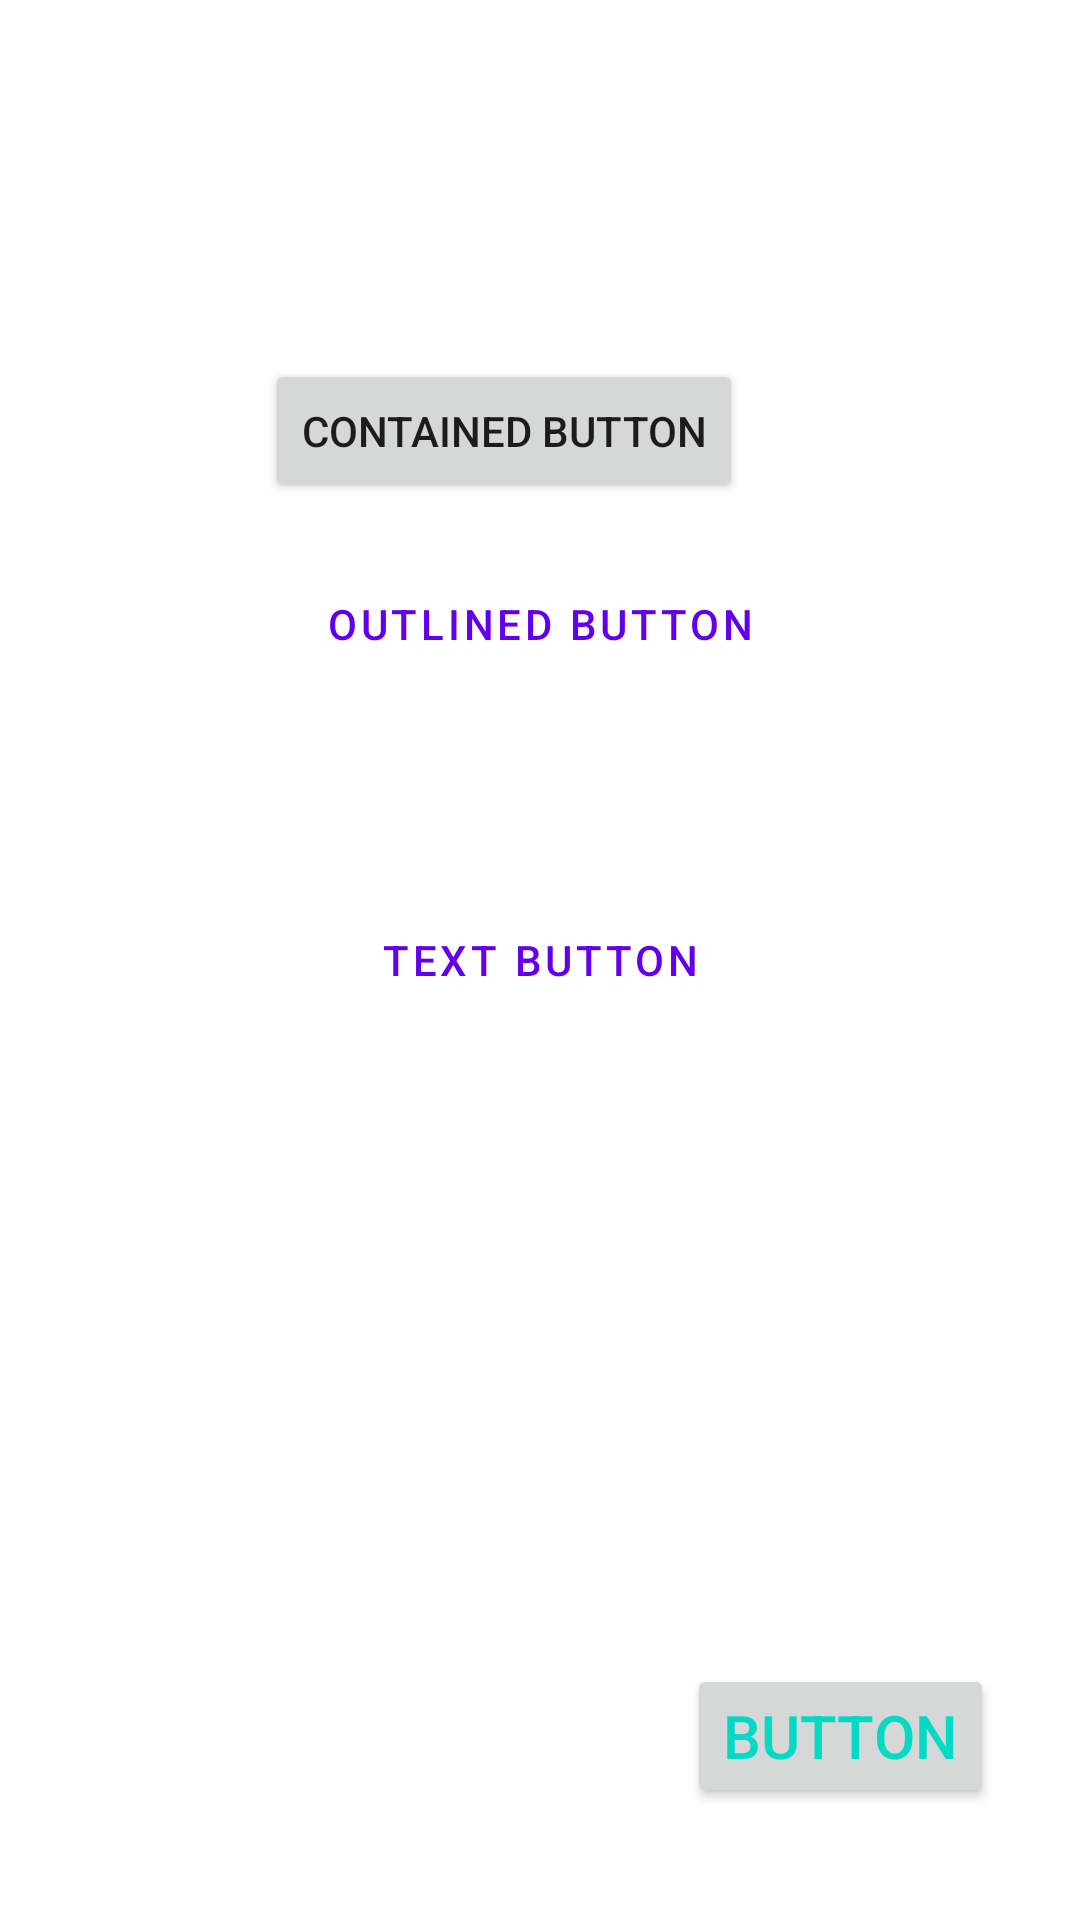

Android layout source for this screen:
<!-- AndroidManifest.xml: application theme Theme.MaterialComponents.Light.NoActionBar -->
<!-- res/layout/activity_register.xml -->
<?xml version="1.0" encoding="utf-8"?>
<androidx.constraintlayout.widget.ConstraintLayout xmlns:android="http://schemas.android.com/apk/res/android"
    xmlns:app="http://schemas.android.com/apk/res-auto"
    xmlns:tools="http://schemas.android.com/tools"
    android:layout_width="match_parent"
    android:layout_height="match_parent"
    tools:context=".Register">

    <Button
        android:id="@+id/textButton"
        style="@style/Widget.MaterialComponents.Button.TextButton"
        android:layout_width="wrap_content"
        android:layout_height="wrap_content"
        android:text="Text button"
        app:layout_constraintBottom_toBottomOf="parent"
        app:layout_constraintEnd_toEndOf="parent"
        app:layout_constraintStart_toStartOf="parent"
        app:layout_constraintTop_toTopOf="parent" />

    <Button
        android:id="@+id/containedButton"
        android:layout_width="wrap_content"
        android:layout_height="wrap_content"
        android:text="Contained button"
        app:layout_constraintBottom_toBottomOf="parent"
        app:layout_constraintEnd_toEndOf="parent"
        app:layout_constraintHorizontal_bias="0.441"
        app:layout_constraintStart_toStartOf="parent"
        app:layout_constraintTop_toTopOf="parent"
        app:layout_constraintVertical_bias="0.202" />

    <Button
        android:id="@+id/outlinedButton"
        style="?attr/materialButtonOutlinedStyle"
        android:layout_width="wrap_content"
        android:layout_height="wrap_content"
        android:text="Outlined button"
        app:layout_constraintBottom_toBottomOf="parent"
        app:layout_constraintEnd_toEndOf="parent"
        app:layout_constraintStart_toStartOf="parent"
        app:layout_constraintTop_toTopOf="parent"
        app:layout_constraintVertical_bias="0.311" />

    <Button
        android:id="@+id/button"
        android:layout_width="wrap_content"
        android:layout_height="wrap_content"
        android:text="Button"
        android:textSize="20sp"
        android:textColor="@color/teal_200"
        app:layout_constraintBottom_toBottomOf="parent"
        app:layout_constraintEnd_toEndOf="parent"
        app:layout_constraintHorizontal_bias="0.889"
        app:layout_constraintStart_toStartOf="parent"
        app:layout_constraintTop_toTopOf="parent"
        app:layout_constraintVertical_bias="0.937" />
</androidx.constraintlayout.widget.ConstraintLayout>
<!-- resources referenced by this layout -->
<resources>

  <!-- not gathered from this repository: default colours our renderer supplied (Android Studio template values) -->
  <color name="teal_200">#FF03DAC5</color>
</resources>
